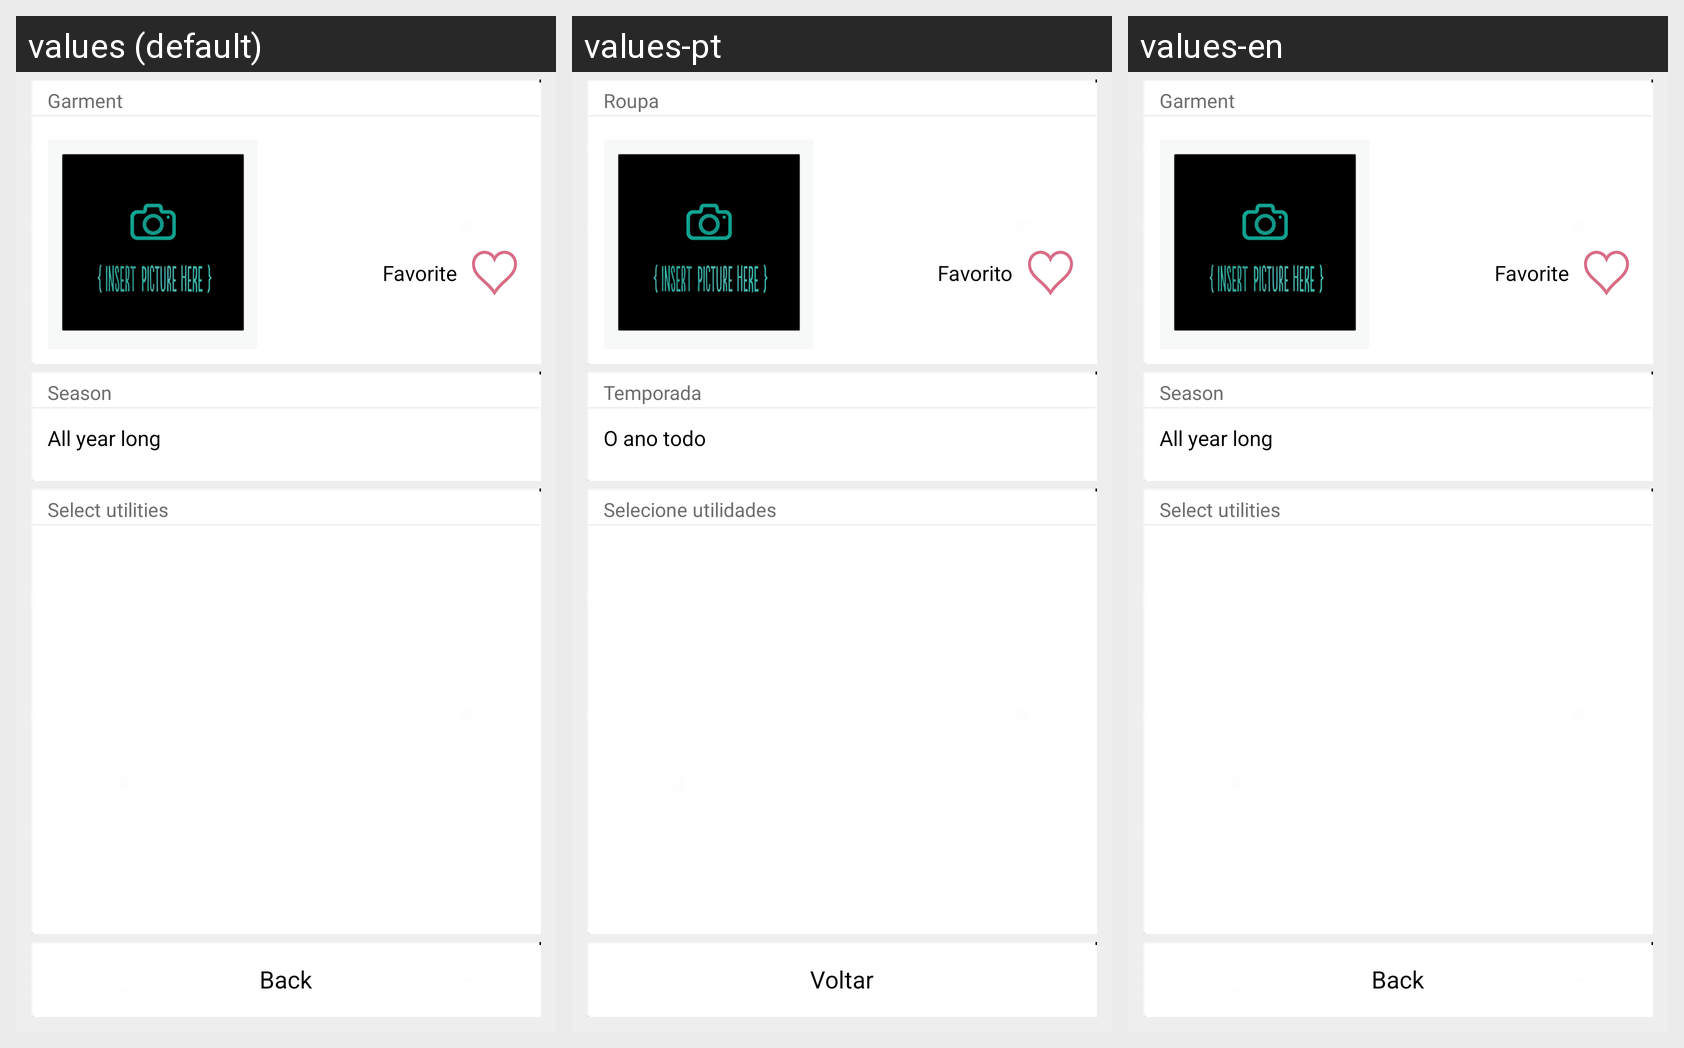

Strings drawn on this Android screen and how each of the app's shown locales translates them:
Android screen res/layout/ver_prenda.xml rendered under 3 locales, left to right: values (default), values-pt, values-en. Device: Nexus 5 (rendered at 1080×1920; each locale shown at half size, 540×960, under a caption strip naming it); theme android:Theme.NoTitleBar.
Other locales in the repository, not shown: values-ca, values-es, values-es-rUS.
Strings drawn on this screen, with the default value and each locale's value (text and hints the layout hard-codes, and strings that could not be matched under every locale, appear in the picture but are not listed):

prenda
  values: Garment
  values-pt: Roupa
  values-en: Garment

prendaFavorita
  values: Favorite
  values-pt: Favorito
  values-en: Favorite

temporada
  values: Season
  values-pt: Temporada
  values-en: Season

todoAno
  values: All year long
  values-pt: O ano todo
  values-en: All year long

utilidad
  values: Select utilities
  values-pt: Selecione utilidades
  values-en: Select utilities

volver
  values: Back
  values-pt: Voltar
  values-en: Back
